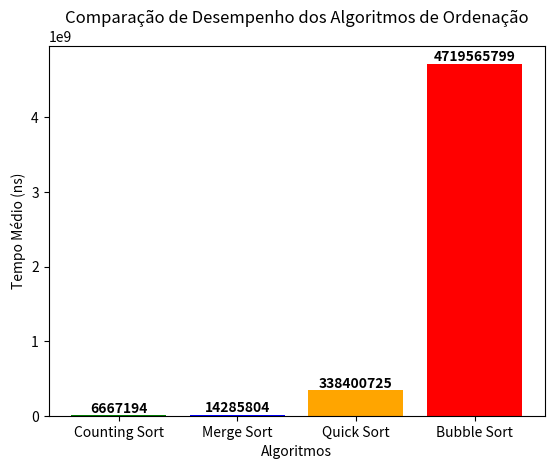

The matplotlib source for this figure:
# intervalo de 0 a 8 de 100.000 posições
import matplotlib.pyplot as plt
import numpy as np

dados = {
    "Counting Sort": {"min": 5922685, "max": 7411703},  # ✅ Mais rápido
    "Merge Sort": {"min": 12567672, "max": 16003937},
    "Quick Sort": {"min": 336762104, "max": 340039347},
    "Bubble Sort": {"min": 4682802808, "max": 4756328790}  # ❌ Mais lento
}

algoritmos = list(dados.keys())
valores_media = [(dados[alg]["min"] + dados[alg]["max"]) / 2 for alg in algoritmos]

x = np.arange(len(algoritmos))  # Posições no eixo X
cores = ['green', 'blue', 'orange', 'red']  # Destaque para o mais rápido e o mais lento

fig, ax = plt.subplots()
barras = ax.bar(x, valores_media, color=cores)

ax.set_xlabel('Algoritmos')
ax.set_ylabel('Tempo Médio (ns)')
ax.set_title('Comparação de Desempenho dos Algoritmos de Ordenação')
ax.set_xticks(x)
ax.set_xticklabels(algoritmos)

# Adicionando os valores da média acima das colunas
for barra, valor in zip(barras, valores_media):
    altura = barra.get_height()
    ax.text(barra.get_x() + barra.get_width()/2, altura, f'{int(valor)}', ha='center', va='bottom', fontsize=10, fontweight='bold')

plt.show()
